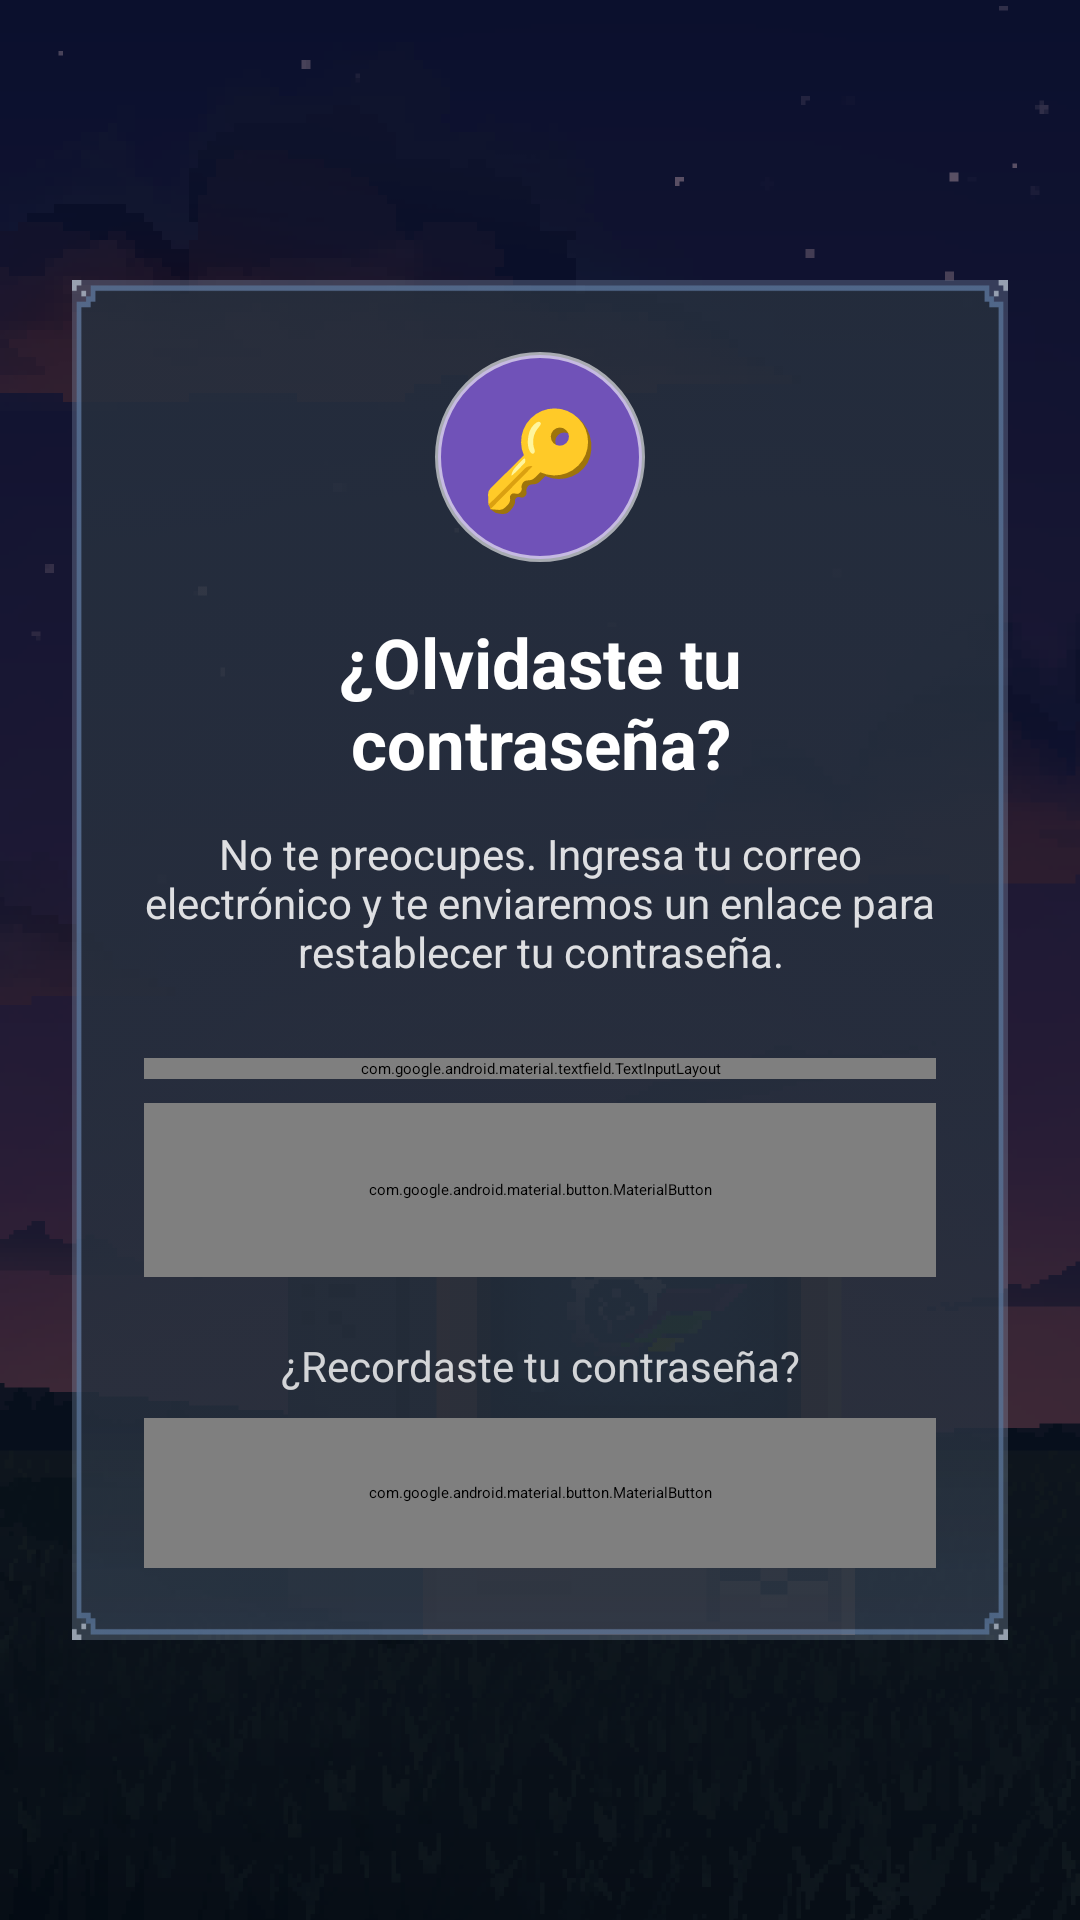

Produce the Android XML layout that renders to this screen, including the resource entries it uses.
<!-- AndroidManifest.xml: application theme Theme.UPPUEEduTech -->
<!-- res/layout/activity_contrasenaolvidada.xml -->
<?xml version="1.0" encoding="utf-8"?>
<androidx.constraintlayout.widget.ConstraintLayout
    xmlns:android="http://schemas.android.com/apk/res/android"
    xmlns:app="http://schemas.android.com/apk/res-auto"
    xmlns:tools="http://schemas.android.com/tools"
    android:layout_width="match_parent"
    android:layout_height="match_parent"
    tools:context=".contrasenaolvidada">

    
    
    

    <ImageView
        android:layout_width="0dp"
        android:layout_height="0dp"
        android:scaleType="centerCrop"
        android:src="@drawable/fondo_2"
        app:layout_constraintBottom_toBottomOf="parent"
        app:layout_constraintEnd_toEndOf="parent"
        app:layout_constraintStart_toStartOf="parent"
        app:layout_constraintTop_toTopOf="parent" />

    

    <View
        android:layout_width="0dp"
        android:layout_height="0dp"
        android:background="#99000000"
        app:layout_constraintTop_toTopOf="parent"
        app:layout_constraintBottom_toBottomOf="parent"
        app:layout_constraintStart_toStartOf="parent"
        app:layout_constraintEnd_toEndOf="parent" />

    
    
    

    <androidx.cardview.widget.CardView
        android:id="@+id/cardRecuperarPassword"
        android:layout_width="0dp"
        android:layout_height="wrap_content"
        android:layout_marginStart="24dp"
        android:layout_marginEnd="24dp"
        app:cardBackgroundColor="#40A9BBD5"
        app:layout_constraintBottom_toBottomOf="parent"
        app:layout_constraintEnd_toEndOf="parent"
        app:layout_constraintStart_toStartOf="parent"
        app:layout_constraintTop_toTopOf="parent">

        <androidx.constraintlayout.widget.ConstraintLayout
            android:layout_width="match_parent"
            android:layout_height="wrap_content"
            android:background="@drawable/extended_modaltransparent"
            android:padding="24dp">

            
            
            

            <TextView
                android:id="@+id/txtIconoRecuperar"
                android:layout_width="70dp"
                android:layout_height="70dp"
                android:background="@drawable/bg_icon_login"
                android:gravity="center"
                android:text="🔑"
                android:textColor="@android:color/white"
                android:textSize="32sp"
                app:layout_constraintEnd_toEndOf="parent"
                app:layout_constraintStart_toStartOf="parent"
                app:layout_constraintTop_toTopOf="parent" />

            
            
            

            <TextView
                android:id="@+id/txtTituloRecuperar"
                android:layout_width="wrap_content"
                android:layout_height="wrap_content"
                android:layout_marginTop="18dp"
                android:gravity="center"
                android:text="¿Olvidaste tu contraseña?"
                android:textColor="@android:color/white"
                android:textSize="23sp"
                android:textStyle="bold"
                app:layout_constraintEnd_toEndOf="parent"
                app:layout_constraintStart_toStartOf="parent"
                app:layout_constraintTop_toBottomOf="@id/txtIconoRecuperar" />

            
            
            

            <TextView
                android:id="@+id/txtDescripcionRecuperar"
                android:layout_width="0dp"
                android:layout_height="wrap_content"
                android:layout_marginTop="12dp"
                android:gravity="center"
                android:text="No te preocupes. Ingresa tu correo electrónico y te enviaremos un enlace para restablecer tu contraseña."
                android:textColor="#D9FFFFFF"
                android:textSize="14sp"
                app:layout_constraintEnd_toEndOf="parent"
                app:layout_constraintStart_toStartOf="parent"
                app:layout_constraintTop_toBottomOf="@id/txtTituloRecuperar" />

            
            
            

            <com.google.android.material.textfield.TextInputLayout
                android:id="@+id/layoutCorreoRecuperar"
                android:layout_width="0dp"
                android:layout_height="wrap_content"
                android:layout_marginTop="26dp"
                android:hint="Correo electrónico"
                android:textColorHint="@android:color/white"
                app:boxBackgroundMode="outline"
                app:boxCornerRadiusBottomEnd="14dp"
                app:boxCornerRadiusBottomStart="14dp"
                app:boxCornerRadiusTopEnd="14dp"
                app:boxCornerRadiusTopStart="14dp"
                app:boxStrokeColor="@android:color/white"
                app:hintTextColor="@android:color/white"
                app:layout_constraintEnd_toEndOf="parent"
                app:layout_constraintStart_toStartOf="parent"
                app:layout_constraintTop_toBottomOf="@id/txtDescripcionRecuperar"
                app:startIconDrawable="@android:drawable/ic_dialog_email"
                app:startIconTint="@android:color/white">

                <com.google.android.material.textfield.TextInputEditText
                    android:id="@+id/edtCorreoRecuperar"
                    android:layout_width="match_parent"
                    android:layout_height="wrap_content"
                    android:imeOptions="actionDone"
                    android:inputType="textEmailAddress"
                    android:textColor="@android:color/white"
                    android:textColorHint="@android:color/white"
                    android:textSize="16sp" />

            </com.google.android.material.textfield.TextInputLayout>

            
            
            

            
            
            

            <com.google.android.material.button.MaterialButton
                android:id="@+id/btnEnviarRecuperacion"
                android:layout_width="0dp"
                android:layout_height="58dp"
                android:layout_marginTop="8dp"
                android:background="@drawable/button_option"
                android:text="Enviar enlace de recuperación"
                android:textAllCaps="false"
                android:textColor="@android:color/white"
                android:textStyle="bold"

                app:backgroundTint="@null"
                app:layout_constraintEnd_toEndOf="parent"
                app:layout_constraintHorizontal_bias="0.0"
                app:layout_constraintStart_toStartOf="parent"
                app:layout_constraintTop_toBottomOf="@id/layoutCorreoRecuperar" />

            <TextView
                android:id="@+id/txtRegresarLogin"
                android:layout_width="wrap_content"
                android:layout_height="wrap_content"
                android:layout_marginTop="20dp"
                android:text="¿Recordaste tu contraseña?"
                android:textColor="#CCFFFFFF"
                android:textSize="14sp"
                app:layout_constraintEnd_toEndOf="parent"
                app:layout_constraintStart_toStartOf="parent"
                app:layout_constraintTop_toBottomOf="@id/btnEnviarRecuperacion" />

            
            
            

            <com.google.android.material.button.MaterialButton
                android:id="@+id/btnRegresarLogin"
                android:layout_width="0dp"
                android:layout_height="50dp"
                android:layout_marginTop="8dp"
                android:text="Volver a iniciar sesión"
                android:textAllCaps="false"
                android:textColor="#D8C8FF"
                android:textSize="15sp"
                android:textStyle="bold"
                app:backgroundTint="#7D34495E"
                app:cornerRadius="14dp"
                app:layout_constraintBottom_toBottomOf="parent"
                app:layout_constraintEnd_toEndOf="parent"
                app:layout_constraintStart_toStartOf="parent"
                app:layout_constraintTop_toBottomOf="@id/txtRegresarLogin"
                app:strokeColor="#8870B8"
                app:strokeWidth="1dp" />

        </androidx.constraintlayout.widget.ConstraintLayout>

    </androidx.cardview.widget.CardView>

</androidx.constraintlayout.widget.ConstraintLayout>
<!-- resources referenced by this layout -->
<resources>
  <!-- drawable bg_icon_login (drawable) -->
  <?xml version="1.0" encoding="utf-8"?>
  <shape xmlns:android="http://schemas.android.com/apk/res/android"
      android:shape="oval">
  
      <solid android:color="#7052B8" />
  
      <stroke
          android:width="2dp"
          android:color="#99FFFFFF" />
  
  </shape>
  <!-- drawable button_option: png bitmap (drawable, 1731 bytes) -->
  <!-- drawable extended_modaltransparent: png bitmap (drawable, 5063 bytes) -->
  <!-- drawable fondo_2: png bitmap (drawable, 94979 bytes) -->
  <style name="Theme.UPPUEEduTech" parent="Base.Theme.UPPUEEduTech" />
  <style name="Base.Theme.UPPUEEduTech" parent="Theme.Material3.DayNight.NoActionBar">
          <item name="android:statusBarColor">@color/topbar</item>
          
          
          
          <item name="navigationViewStyle">@style/AppNavigationView</item>
      </style>
  <color name="topbar">#3A438B</color>
  <style name="AppNavigationView" parent="Widget.Material3.NavigationView">
          <item name="itemIconTint">@null</item>
          <item name="itemTextColor">@null</item>
      </style>
</resources>
